Run: headless pygame with SDL's dummy video driver; simulated clock (each Clock.tick advances the game by its frame time, no real sleeping); random seed 0; keys injected as events and as key.get_pressed() state; no mouse input.
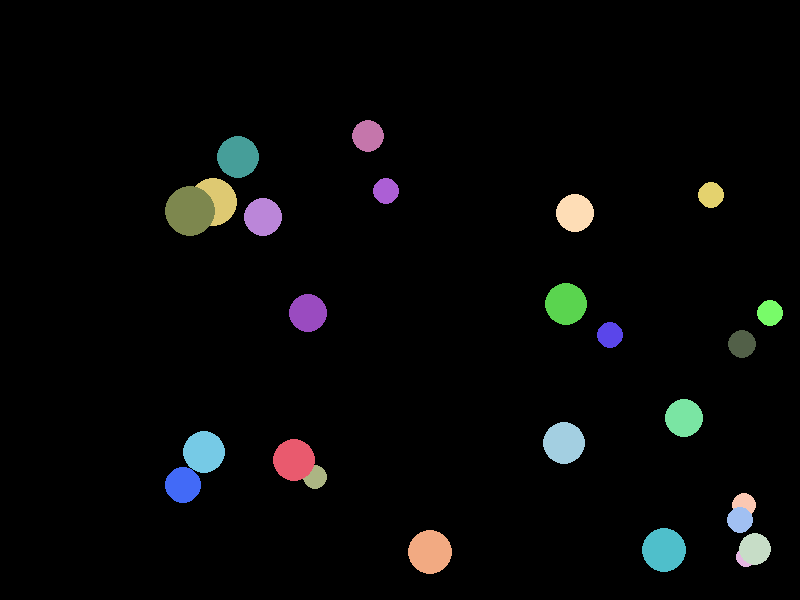
Frame 1 of 4 · flips 1–60 · no input
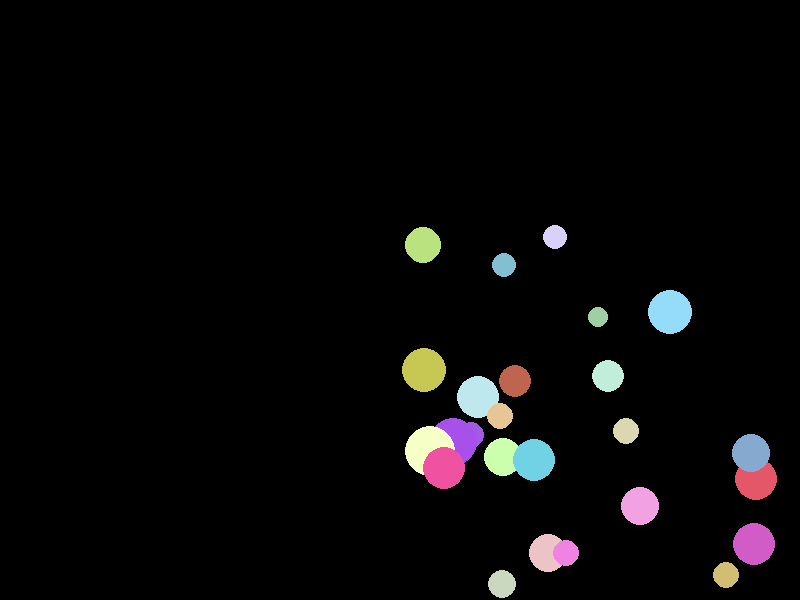
Frame 2 of 4 · flips 61–180 · tapped SPACE, RETURN · held RIGHT (→), D
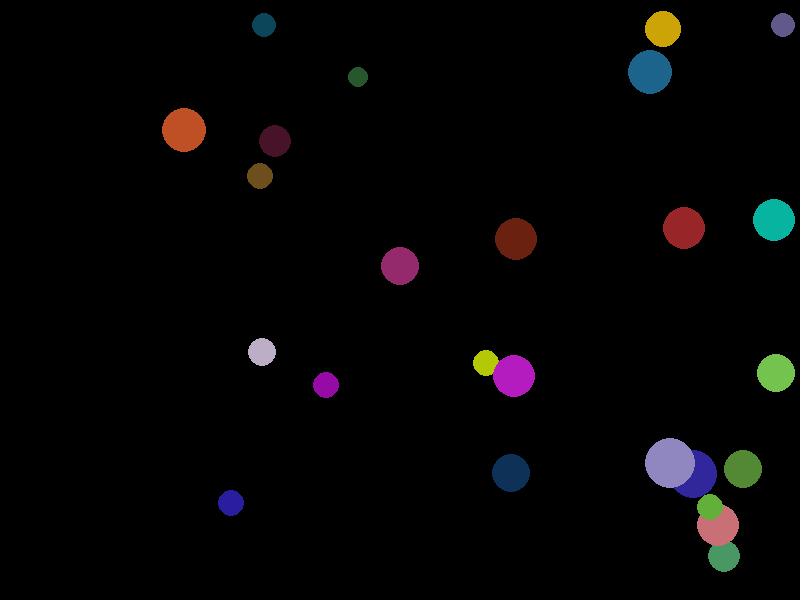
Frame 3 of 4 · flips 181–300 · held DOWN (↓), S
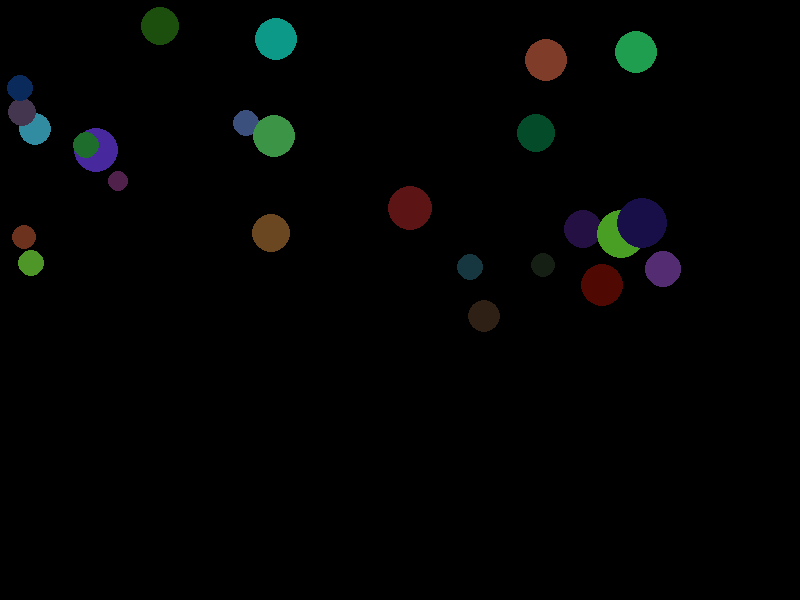
Frame 4 of 4 · flips 301–420 · held LEFT (←), A, UP (↑), W

The pygame program that drew these frames:

import pygame
import random
import sys

class Circle:
    def __init__(self, radius: float, x: int, y: int, screen_width: int, screen_height: int):
        self.radius = radius
        self.x = x
        self.y = y
        self.screen_width = screen_width
        self.screen_height = screen_height
        self.dx = self.dy = 2
        self.red = random.randint(0,255)
        self.green = random.randint(0,255)
        self.blue = random.randint(0,255)
        self.dc_red = 1
        self.dc_green = 1
        self.dc_blue = 1
        self.color = (self.red, self.green, self.blue)

    def draw(self, screen: pygame.Surface) -> None:
        self.color = (self.red, self.green, self.blue)
        pygame.draw.circle(screen, self.color, (self.x, self.y), self.radius)
        if self.red >= 255 or self.red <= 0:
            self.dc_red *= -1
        if self.green >= 255 or self.green <= 0:
            self.dc_green *= -1
        if self.blue >= 255 or self.blue <= 0:
            self.dc_blue *= -1
        self.red += self.dc_red
        self.green += self.dc_green
        self.blue += self.dc_blue

    def move(self) -> None:
        self.x += self.dx
        self.y += self.dy

        if self.x + self.radius > self.screen_width or self.x - self.radius < 0:
            self.dx *= -1
        if self.y + self.radius > self.screen_height or self.y - self.radius < 0:
            self.dy *= -1

def main():
    pygame.init()
    width = 800
    height = 600
    screen = pygame.display.set_mode((width, height))
    pygame.display.set_caption("Flying Circle")
    circle_list = []
    for _ in range(25):
        circle_list.append(Circle(random.randint(10, 25), random.randint(0, width), random.randint(0, height), width, height))
    running = True
    clock = pygame.time.Clock()
    while running:
        for event in pygame.event.get():
            if event.type == pygame.QUIT:
                running = False
        screen.fill((0, 0, 0))
        for circle in circle_list:
            circle.move()
            circle.draw(screen)
        pygame.display.flip()
        clock.tick(60)
    pygame.quit()
    sys.exit()

if __name__ == "__main__":
    main()
